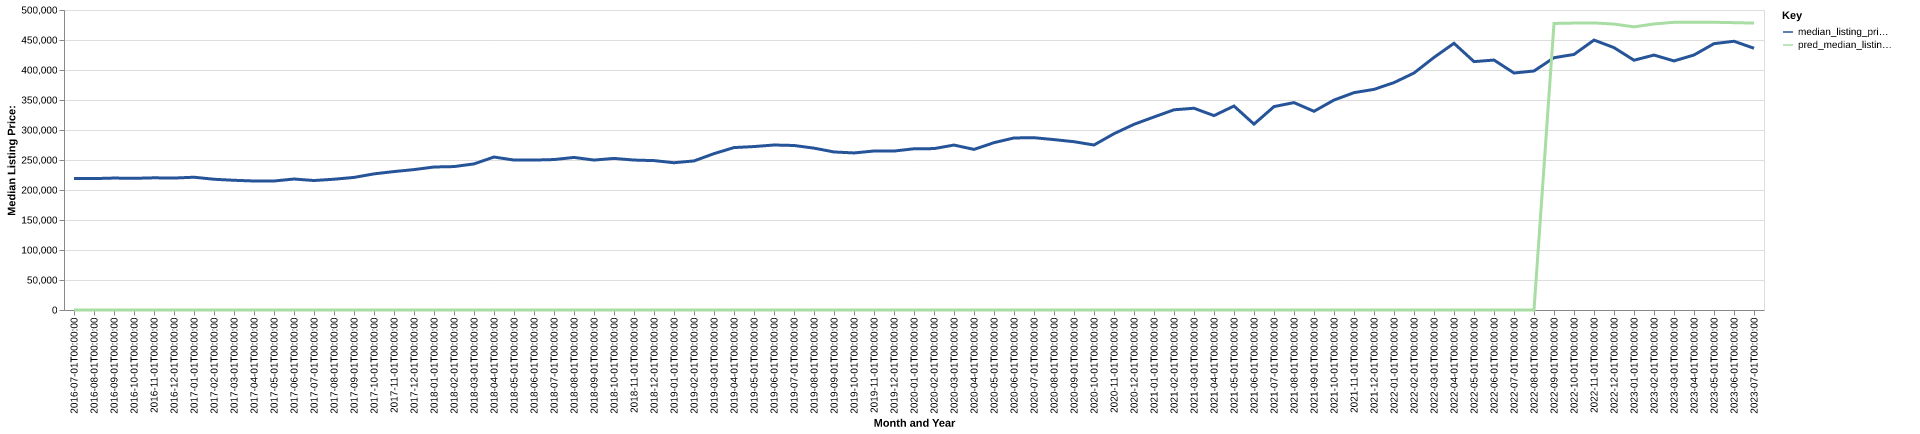

Data behind this chart, as committed beside it:
date, time_idx, median_listing_price, thirty_year_interest_rate_five, month, county_name, active_listing_count, median_days_on_market, pred_median_listing_price, month_year
2016-07-01, 0, 219000, 3.72, 7, limestone, al, 834.0, 75.0, 0, Jul-2016
2016-08-01, 1, 219000, 3.73, 8, limestone, al, 828.0, 80.0, 0, Aug-2016
2016-09-01, 2, 219900, 3.66, 9, limestone, al, 786.0, 86.0, 0, Sep-2016
2016-10-01, 3, 219450, 3.64, 10, limestone, al, 758.0, 88.0, 0, Oct-2016
2016-11-01, 4, 220300, 3.66, 11, limestone, al, 733.0, 92.0, 0, Nov-2016
2016-12-01, 5, 219900, 3.48, 12, limestone, al, 698.0, 101.0, 0, Dec-2016
2017-01-01, 6, 221300, 3.45, 1, limestone, al, 656.0, 110.0, 0, Jan-2017
2017-02-01, 7, 217916, 3.5, 2, limestone, al, 670.0, 96.0, 0, Feb-2017
2017-03-01, 8, 216200, 3.52, 3, limestone, al, 693.0, 71.0, 0, Mar-2017
2017-04-01, 9, 215000, 4.03, 4, limestone, al, 680.0, 71.0, 0, Apr-2017
2017-05-01, 10, 215000, 4.32, 5, limestone, al, 677.0, 72.0, 0, May-2017
2017-06-01, 11, 218288, 4.2, 6, limestone, al, 703.0, 69.0, 0, Jun-2017
2017-07-01, 12, 215800, 4.19, 7, limestone, al, 703.0, 70.0, 0, Jul-2017
2017-08-01, 13, 217950, 4.3, 8, limestone, al, 686.0, 69.0, 0, Aug-2017
2017-09-01, 14, 220980, 4.1, 9, limestone, al, 671.0, 72.0, 0, Sep-2017
2017-10-01, 15, 226880, 4.05, 10, limestone, al, 644.0, 73.0, 0, Oct-2017
2017-11-01, 16, 230726, 3.94, 11, limestone, al, 616.0, 77.0, 0, Nov-2017
2017-12-01, 17, 234000, 4.03, 12, limestone, al, 586.0, 80.0, 0, Dec-2017
2018-01-01, 18, 238332, 3.93, 1, limestone, al, 537.0, 94.0, 0, Jan-2018
2018-02-01, 19, 239042, 3.83, 2, limestone, al, 503.0, 97.0, 0, Feb-2018
2018-03-01, 20, 243495, 3.94, 3, limestone, al, 463.0, 88.0, 0, Mar-2018
2018-04-01, 21, 254950, 3.95, 4, limestone, al, 461.0, 75.0, 0, Apr-2018
2018-05-01, 22, 249900, 3.99, 5, limestone, al, 487.0, 60.0, 0, May-2018
2018-06-01, 23, 249900, 4.15, 6, limestone, al, 497.0, 61.0, 0, Jun-2018
2018-07-01, 24, 250744, 4.4, 7, limestone, al, 505.0, 68.0, 0, Jul-2018
2018-08-01, 25, 254288, 4.46, 8, limestone, al, 526.0, 72.0, 0, Aug-2018
2018-09-01, 26, 249900, 4.58, 9, limestone, al, 519.0, 75.0, 0, Sep-2018
2018-10-01, 27, 252665, 4.66, 10, limestone, al, 507.0, 83.0, 0, Oct-2018
2018-11-01, 28, 249900, 4.62, 11, limestone, al, 504.0, 85.0, 0, Nov-2018
2018-12-01, 29, 249000, 4.54, 12, limestone, al, 475.0, 90.0, 0, Dec-2018
2019-01-01, 30, 245450, 4.6, 1, limestone, al, 428.0, 89.0, 0, Jan-2019
2019-02-01, 31, 248450, 4.72, 2, limestone, al, 420.0, 77.0, 0, Feb-2019
2019-03-01, 32, 260600, 4.9, 3, limestone, al, 382.0, 65.0, 0, Mar-2019
2019-04-01, 33, 270700, 4.94, 4, limestone, al, 358.0, 53.0, 0, Apr-2019
2019-05-01, 34, 272400, 4.75, 5, limestone, al, 390.0, 45.0, 0, May-2019
2019-06-01, 35, 275000, 4.51, 6, limestone, al, 395.0, 51.0, 0, Jun-2019
2019-07-01, 36, 274200, 4.41, 7, limestone, al, 380.0, 65.0, 0, Jul-2019
2019-08-01, 37, 269762, 4.41, 8, limestone, al, 367.0, 70.0, 0, Aug-2019
2019-09-01, 38, 263405, 4.2, 9, limestone, al, 357.0, 67.0, 0, Sep-2019
2019-10-01, 39, 261768, 4.14, 10, limestone, al, 350.0, 64.0, 0, Oct-2019
2019-11-01, 40, 265000, 3.84, 11, limestone, al, 334.0, 59.0, 0, Nov-2019
2019-12-01, 41, 264900, 3.81, 12, limestone, al, 330.0, 62.0, 0, Dec-2019
2020-01-01, 42, 268716, 3.75, 1, limestone, al, 312.0, 71.0, 0, Jan-2020
2020-02-01, 43, 269000, 3.73, 2, limestone, al, 303.0, 66.0, 0, Feb-2020
2020-03-01, 44, 274900, 3.78, 3, limestone, al, 273.0, 52.0, 0, Mar-2020
2020-04-01, 45, 267658, 3.75, 4, limestone, al, 268.0, 50.0, 0, Apr-2020
2020-05-01, 46, 278900, 3.74, 5, limestone, al, 288.0, 42.0, 0, May-2020
2020-06-01, 47, 286754, 3.72, 6, limestone, al, 269.0, 44.0, 0, Jun-2020
2020-07-01, 48, 287148, 3.49, 7, limestone, al, 252.0, 42.0, 0, Jul-2020
2020-08-01, 49, 283983, 3.65, 8, limestone, al, 247.0, 39.0, 0, Aug-2020
2020-09-01, 50, 280485, 3.33, 9, limestone, al, 251.0, 36.0, 0, Sep-2020
2020-10-01, 51, 275000, 3.28, 10, limestone, al, 255.0, 38.0, 0, Oct-2020
2020-11-01, 52, 293834, 3.21, 11, limestone, al, 233.0, 46.0, 0, Nov-2020
2020-12-01, 53, 309450, 3.07, 12, limestone, al, 256.0, 46.0, 0, Dec-2020
2021-01-01, 54, 321703, 2.99, 1, limestone, al, 226.0, 54.0, 0, Jan-2021
2021-02-01, 55, 333675, 2.93, 2, limestone, al, 171.0, 58.0, 0, Feb-2021
2021-03-01, 56, 336243, 2.88, 3, limestone, al, 156.0, 39.0, 0, Mar-2021
2021-04-01, 57, 323991, 2.84, 4, limestone, al, 136.0, 31.0, 0, Apr-2021
2021-05-01, 58, 339950, 2.71, 5, limestone, al, 115.0, 22.0, 0, May-2021
2021-06-01, 59, 309750, 2.79, 6, limestone, al, 90.0, 12.0, 0, Jun-2021
... 25 more rows
